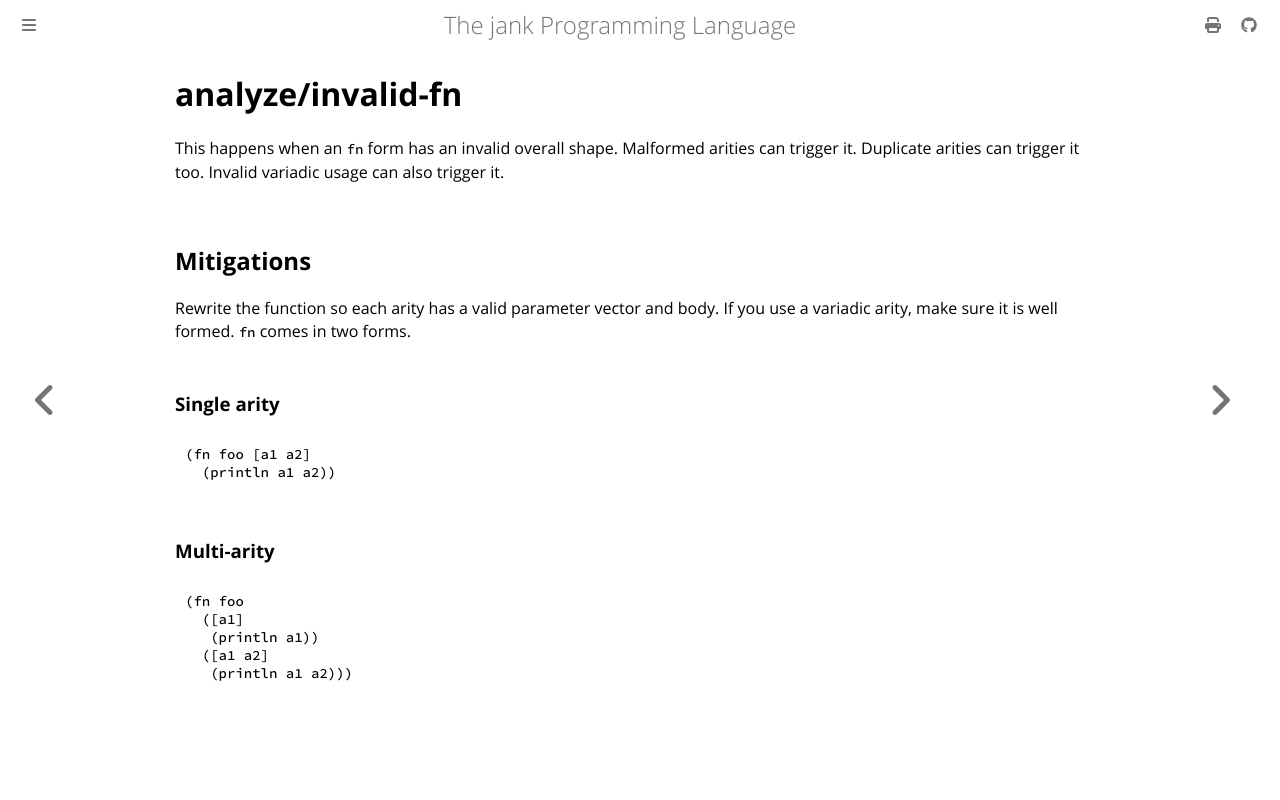

repository: jank-lang/jank · page: reference/error/analyze/invalid-fn.html · generator: mdbook

# analyze/invalid-fn

This happens when an `fn` form has an invalid overall shape. Malformed arities can trigger it. Duplicate arities can trigger it too. Invalid variadic usage can also trigger it.

## Mitigations
Rewrite the function so each arity has a valid parameter vector and body. If you use a variadic arity, make sure it is well formed. `fn` comes in two forms.

### Single arity
```clojure
(fn foo [a1 a2]
  (println a1 a2))
```

### Multi-arity
```clojure
(fn foo
  ([a1]
   (println a1))
  ([a1 a2]
   (println a1 a2)))
```
